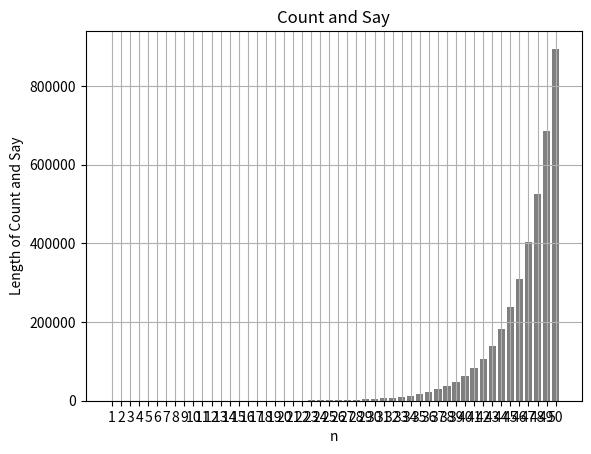

Write Python code to recreate this figure.
def countAndSay(n: int) -> list[str]:
        def RLE(s: str) -> str:
            res = ''
            last = s[0]
            counter = 1
            for i in range(1, len(s)):
                if s[i] == last:
                    counter += 1
                else:
                    res += str(counter) + last
                    counter = 1
                    last = s[i]
            res += str(counter) + last
            return res

        countAndSay = [''] * n
        countAndSay[0] = '1'
        for i in range(1, n):
            countAndSay[i] = RLE(countAndSay[i-1])
        return [len(x) for x in countAndSay]

import matplotlib.pyplot as mpt
from math import exp

data = countAndSay(50)

# show data in histogram
mpt.bar(range(len(data)), data, color='black', alpha=0.5)
mpt.title('Count and Say')
mpt.xlabel('n')
mpt.ylabel('Length of Count and Say')
mpt.xticks(range(len(data)), range(1, len(data) + 1))
mpt.grid()
mpt.show()
